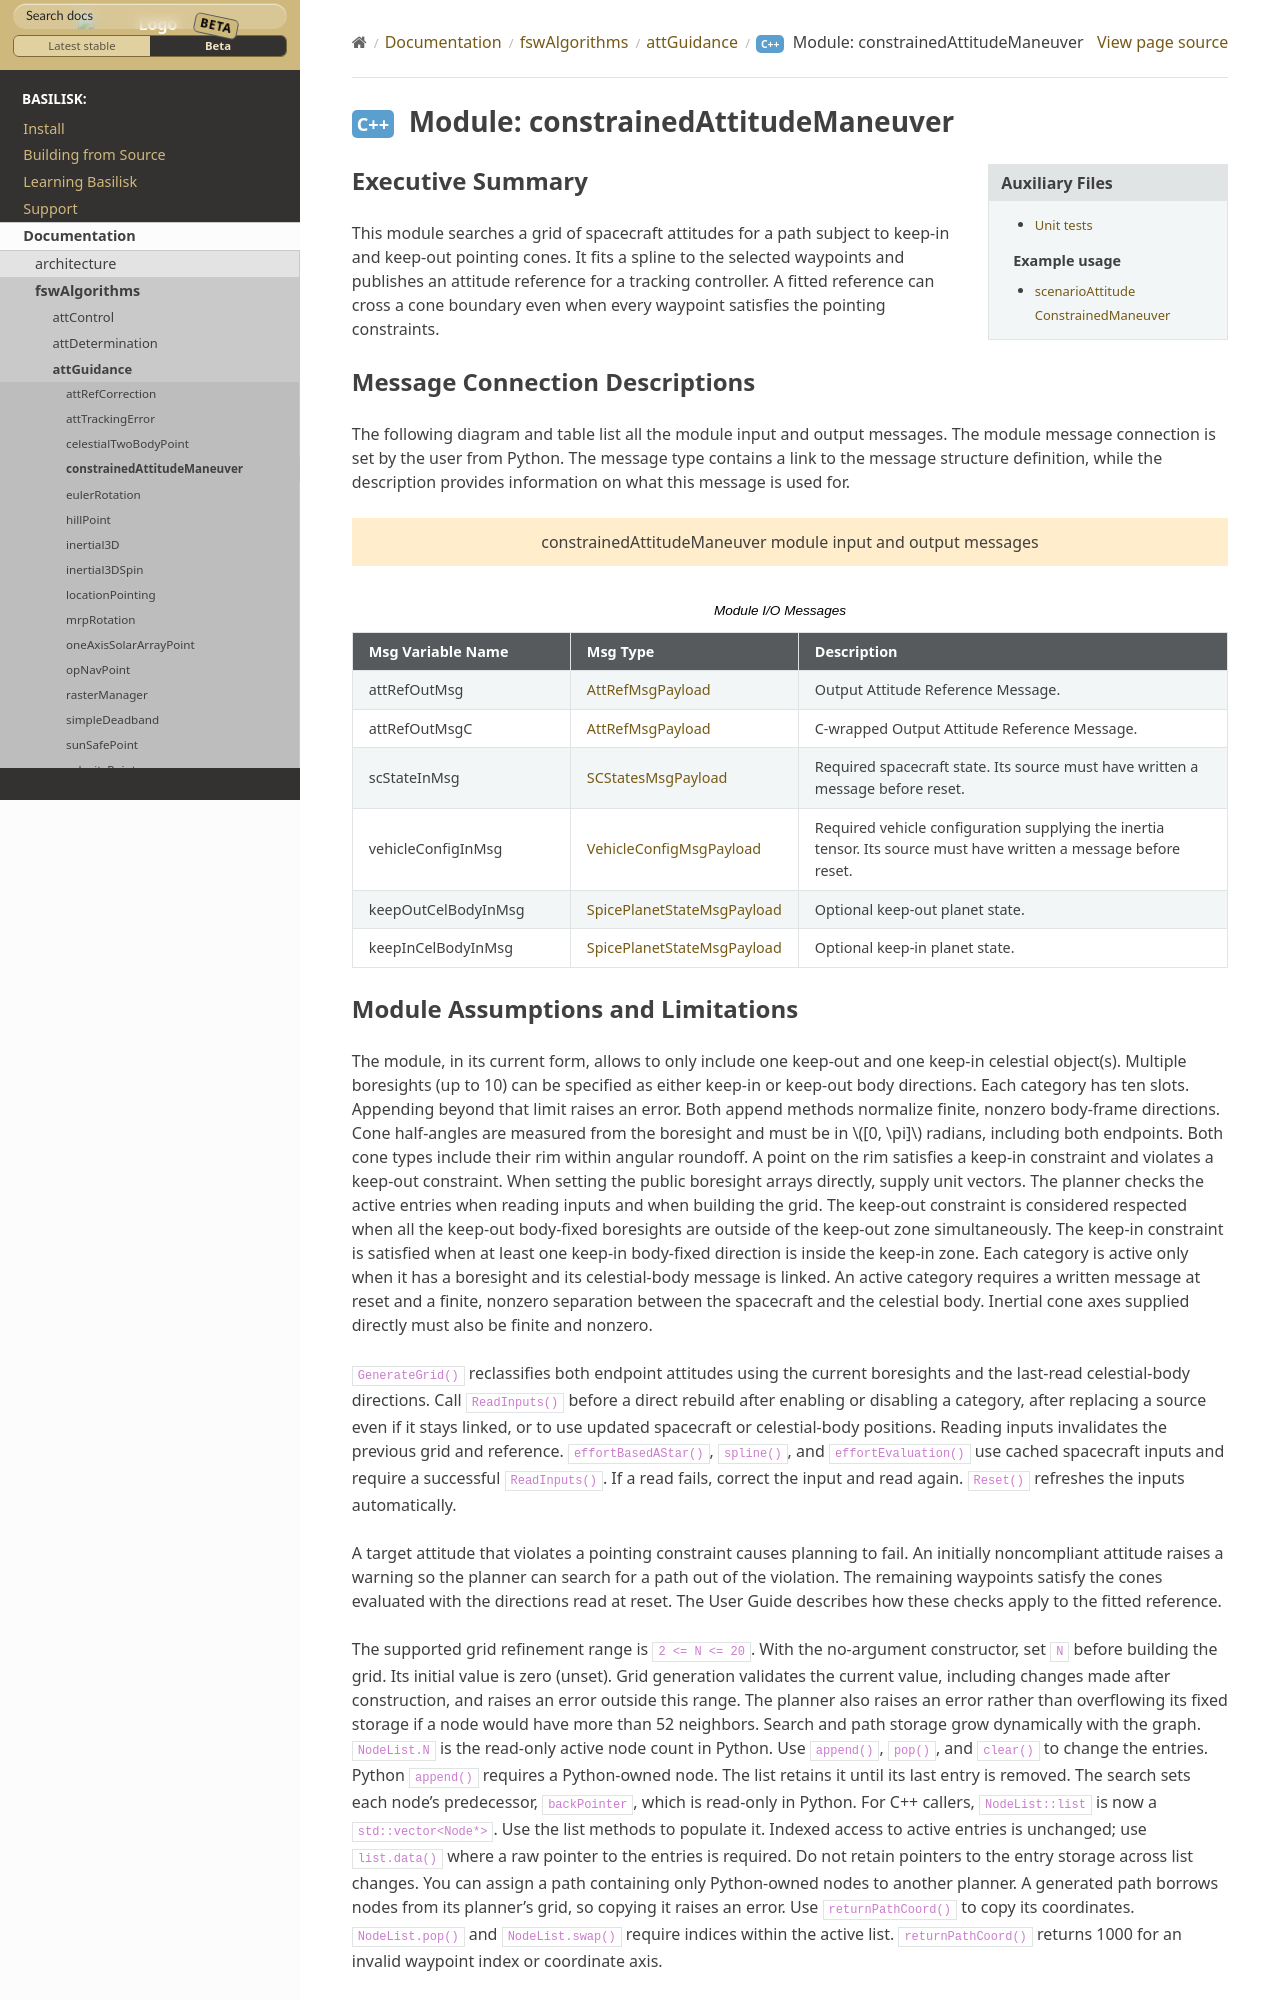

repository: AVSLab/basilisk · page: develop/Documentation/fswAlgorithms/attGuidance/constrainedAttitudeManeuver/constrainedAttitudeManeuver.html · generator: sphinx

Executive Summary
-----------------

This module searches a grid of spacecraft attitudes for a path subject to keep-in and keep-out
pointing cones. It fits a spline to the selected waypoints and publishes an attitude reference
for a tracking controller. A fitted reference can cross a cone boundary even when every
waypoint satisfies the pointing constraints.


Message Connection Descriptions
-------------------------------
The following diagram and table list all the module input and output messages.  The module message connection is
set by the user from Python.  The message type contains a link to the message structure definition, while the
description provides information on what this message is used for.

.. bsk-module-io:: constrainedAttitudeManeuver
    :caption: Module I/O Messages

    output attRefOutMsg AttRefMsgPayload
        Output Attitude Reference Message.
    output attRefOutMsgC AttRefMsgPayload
        C-wrapped Output Attitude Reference Message.
    input scStateInMsg SCStatesMsgPayload
        Required spacecraft state. Its source must have written a message before reset.
    input vehicleConfigInMsg VehicleConfigMsgPayload
        Required vehicle configuration supplying the inertia tensor. Its source must have written a message before reset.
    input keepOutCelBodyInMsg SpicePlanetStateMsgPayload
        Optional keep-out planet state.
    input keepInCelBodyInMsg SpicePlanetStateMsgPayload
        Optional keep-in planet state.
